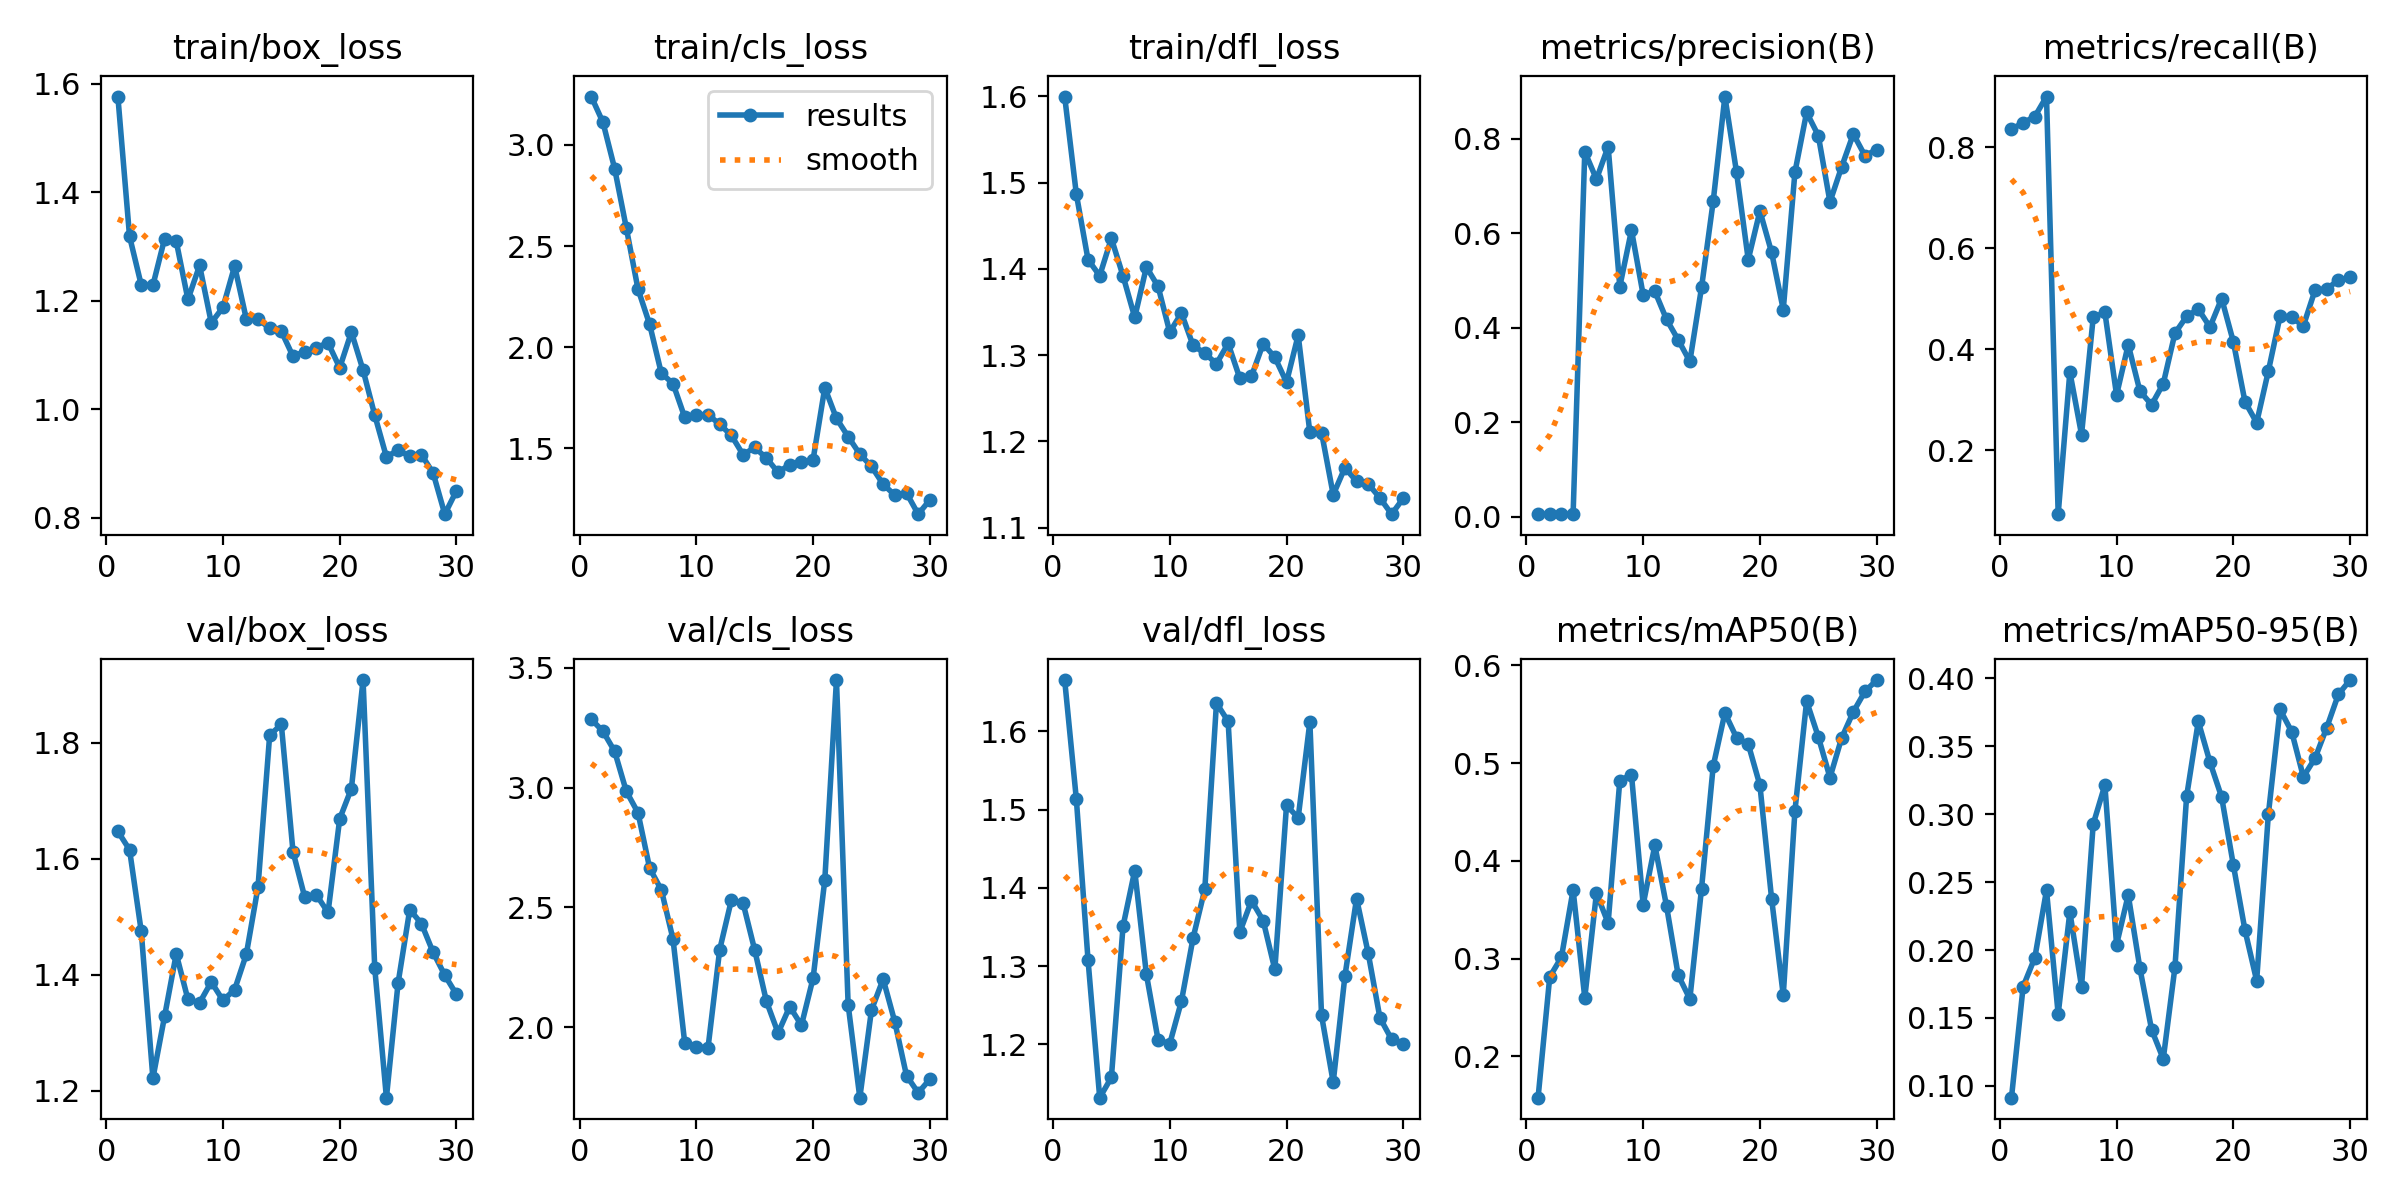

Data behind this chart, as committed beside it:
epoch, time, train/box_loss, train/cls_loss, train/dfl_loss, metrics/precision(B), metrics/recall(B), metrics/mAP50(B), metrics/mAP50-95(B), val/box_loss, val/cls_loss, val/dfl_loss, lr/pg0, lr/pg1, lr/pg2
1, 8.802, 1.576, 3.238, 1.6, 0.00496, 0.8354, 0.1577, 0.09134, 1.647, 3.285, 1.666, 6.668e-05, 6.668e-05, 6.668e-05
2, 16.47, 1.318, 3.111, 1.486, 0.00513, 0.8479, 0.2813, 0.1731, 1.615, 3.235, 1.513, 0.0001451, 0.0001451, 0.0001451
3, 24.83, 1.229, 2.883, 1.411, 0.00523, 0.8604, 0.3013, 0.1943, 1.475, 3.152, 1.308, 0.000218, 0.000218, 0.000218
4, 32.86, 1.228, 2.59, 1.392, 0.0052, 0.9, 0.3702, 0.244, 1.222, 2.985, 1.132, 0.0002854, 0.0002854, 0.0002854
5, 40.8, 1.314, 2.288, 1.435, 0.7723, 0.07292, 0.2599, 0.1528, 1.328, 2.895, 1.158, 0.0003473, 0.0003473, 0.0003473
6, 49.07, 1.309, 2.113, 1.392, 0.7138, 0.3545, 0.3669, 0.228, 1.436, 2.664, 1.351, 0.0004037, 0.0004037, 0.0004037
7, 57.37, 1.202, 1.871, 1.344, 0.7828, 0.2306, 0.3363, 0.1729, 1.358, 2.573, 1.422, 0.0004546, 0.0004546, 0.0004546
8, 65.74, 1.265, 1.82, 1.402, 0.4867, 0.4625, 0.4821, 0.2926, 1.352, 2.367, 1.289, 0.0004999, 0.0004999, 0.0004999
9, 73.96, 1.159, 1.654, 1.38, 0.606, 0.4726, 0.4881, 0.3214, 1.388, 1.935, 1.206, 0.0005398, 0.0005398, 0.0005398
10, 82.7, 1.188, 1.666, 1.327, 0.4692, 0.3089, 0.3551, 0.2039, 1.356, 1.917, 1.201, 0.0005742, 0.0005742, 0.0005742
11, 90.82, 1.264, 1.667, 1.349, 0.4767, 0.4086, 0.4158, 0.2405, 1.374, 1.914, 1.255, 0.0006031, 0.0006031, 0.0006031
12, 98.82, 1.166, 1.619, 1.311, 0.4173, 0.3167, 0.3538, 0.1866, 1.435, 2.323, 1.336, 0.0006265, 0.0006265, 0.0006265
13, 107.2, 1.166, 1.564, 1.302, 0.3739, 0.2896, 0.283, 0.1414, 1.551, 2.53, 1.398, 0.0006444, 0.0006444, 0.0006444
14, 115.3, 1.149, 1.469, 1.29, 0.3281, 0.3312, 0.2587, 0.1198, 1.812, 2.518, 1.636, 0.0006568, 0.0006568, 0.0006568
15, 123.2, 1.144, 1.505, 1.314, 0.4847, 0.4313, 0.3716, 0.1872, 1.831, 2.321, 1.613, 0.0006637, 0.0006637, 0.0006637
16, 131.5, 1.098, 1.452, 1.273, 0.6672, 0.4646, 0.497, 0.313, 1.612, 2.108, 1.343, 0.0006651, 0.0006651, 0.0006651
17, 139.4, 1.106, 1.382, 1.276, 0.8889, 0.4792, 0.5512, 0.3682, 1.534, 1.975, 1.384, 0.0006609, 0.0006609, 0.0006609
18, 147.4, 1.114, 1.42, 1.313, 0.7283, 0.4434, 0.526, 0.3382, 1.538, 2.085, 1.358, 0.0006513, 0.0006513, 0.0006513
19, 155.4, 1.122, 1.432, 1.298, 0.5436, 0.5, 0.5195, 0.3125, 1.507, 2.007, 1.296, 0.0006362, 0.0006362, 0.0006362
20, 163.8, 1.076, 1.445, 1.269, 0.6466, 0.4146, 0.4773, 0.2627, 1.669, 2.205, 1.505, 0.0006156, 0.0006156, 0.0006156
21, 172.1, 1.142, 1.8, 1.323, 0.5592, 0.2955, 0.3614, 0.2145, 1.721, 2.613, 1.49, 0.0005668, 0.0005668, 0.0005668
22, 180.3, 1.072, 1.648, 1.21, 0.438, 0.2542, 0.2624, 0.1774, 1.908, 3.449, 1.612, 0.0005118, 0.0005118, 0.0005118
23, 188.5, 0.9892, 1.558, 1.21, 0.7288, 0.3561, 0.4512, 0.2998, 1.412, 2.093, 1.237, 0.0004568, 0.0004568, 0.0004568
24, 196.6, 0.9123, 1.472, 1.138, 0.8553, 0.4647, 0.5633, 0.377, 1.188, 1.705, 1.151, 0.0004017, 0.0004017, 0.0004017
25, 204.8, 0.9248, 1.411, 1.17, 0.8064, 0.4625, 0.527, 0.3606, 1.386, 2.071, 1.287, 0.0003467, 0.0003467, 0.0003467
26, 212.9, 0.9131, 1.322, 1.154, 0.6659, 0.4458, 0.4852, 0.3274, 1.512, 2.2, 1.386, 0.0002917, 0.0002917, 0.0002917
27, 220.9, 0.9163, 1.269, 1.151, 0.7399, 0.5167, 0.5256, 0.3412, 1.488, 2.021, 1.316, 0.0002367, 0.0002367, 0.0002367
28, 229.3, 0.8826, 1.28, 1.135, 0.8096, 0.5192, 0.5524, 0.3636, 1.439, 1.797, 1.234, 0.0001817, 0.0001817, 0.0001817
29, 237.1, 0.8067, 1.175, 1.116, 0.7634, 0.5363, 0.5733, 0.3881, 1.399, 1.726, 1.206, 0.0001267, 0.0001267, 0.0001267
30, 245.4, 0.8498, 1.246, 1.134, 0.7767, 0.5417, 0.585, 0.3987, 1.366, 1.782, 1.2, 7.1681e-05, 7.1681e-05, 7.1681e-05
